Run: headless pygame with SDL's dummy video driver; simulated clock (each Clock.tick advances the game by its frame time, no real sleeping); random seed 0; keys injected as events and as key.get_pressed() state; no mouse input.
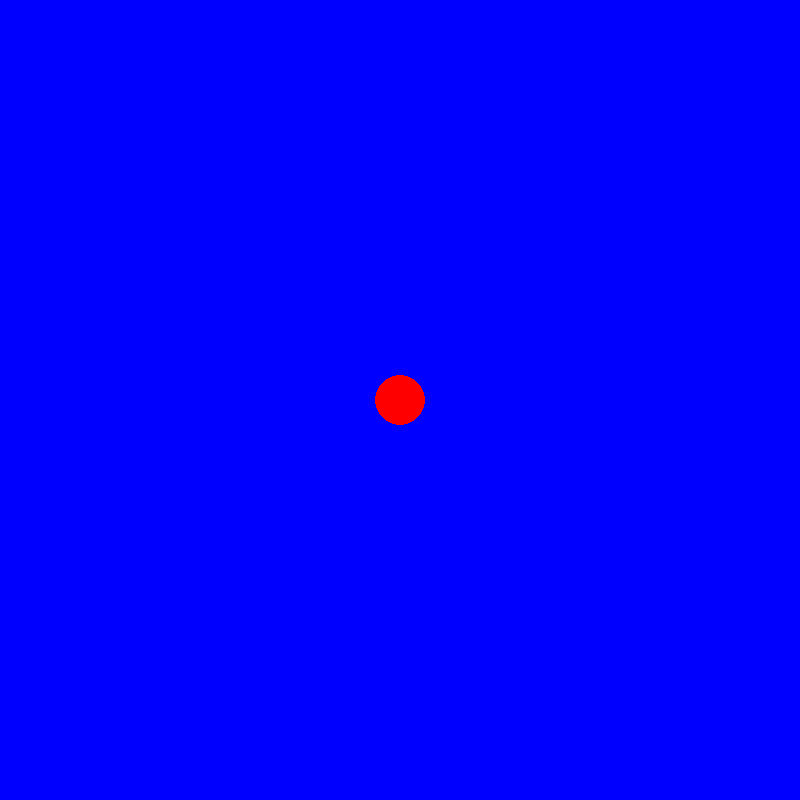
Frame 1 of 4 · flips 1–60 · no input
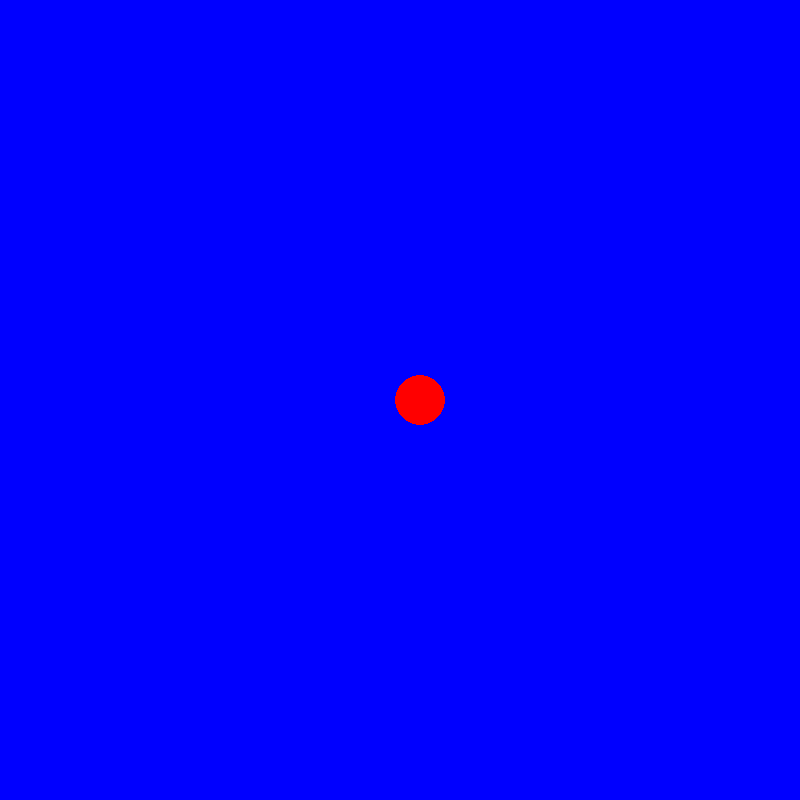
Frame 2 of 4 · flips 61–180 · tapped SPACE, RETURN · held RIGHT (→), D
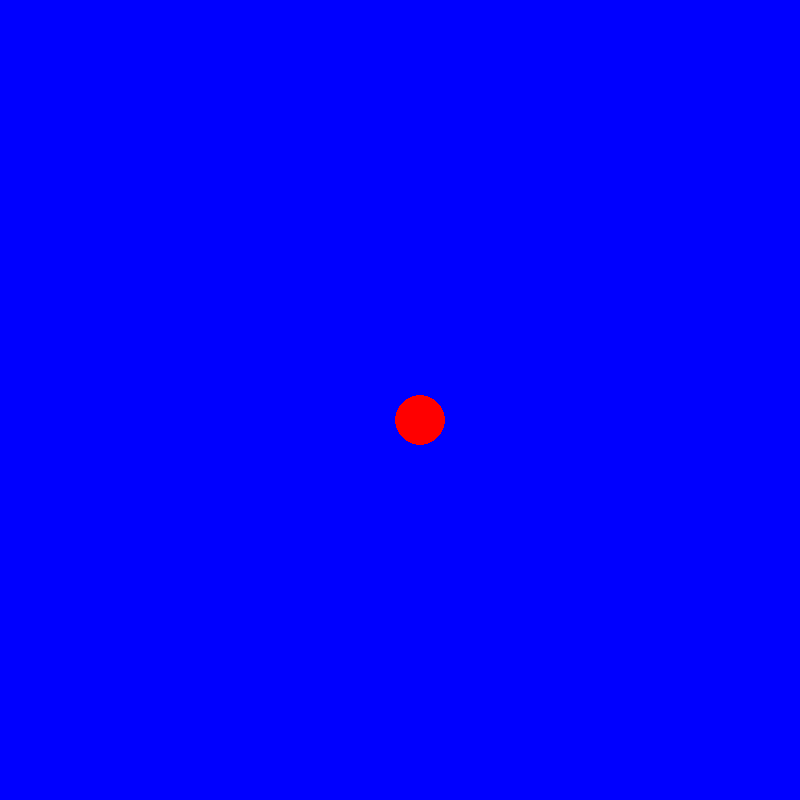
Frame 3 of 4 · flips 181–300 · held DOWN (↓), S
Frame 4 of 4 · flips 301–420 · held LEFT (←), A, UP (↑), W · screen same as frame 1, image omitted

The pygame program that drew these frames:

import pygame
#from pygame.constants import K_DOWN
pygame.init()
screen = pygame.display.set_mode((800, 800))
center1=400
center2=400
clock=pygame.time.Clock()

while True:
    screen.fill((0, 0, 255))    
    pygame.draw.circle(screen, (255, 0, 0),[center1, center2], 25)

    for event in pygame.event.get():
        if event.type == pygame.QUIT:
            exit()
        elif event.type==pygame.KEYDOWN:
            if event.key==pygame.K_LEFT:
                if center1<=20:
                    center1=0
                else:
                    center1-=20
            elif event.key==pygame.K_RIGHT:
                if center1>=780:
                    center1=800
                else:
                    center1+=20
            elif event.key==pygame.K_DOWN:
                if center2>=780:
                    center2=800
                else:
                    center2+=20
            elif event.key==pygame.K_UP:
                if center2<=20:
                    center2=0
                else:
                    center2-=20

    pygame.display.update() 
    pygame.display.flip()

    clock.tick(120)
 
